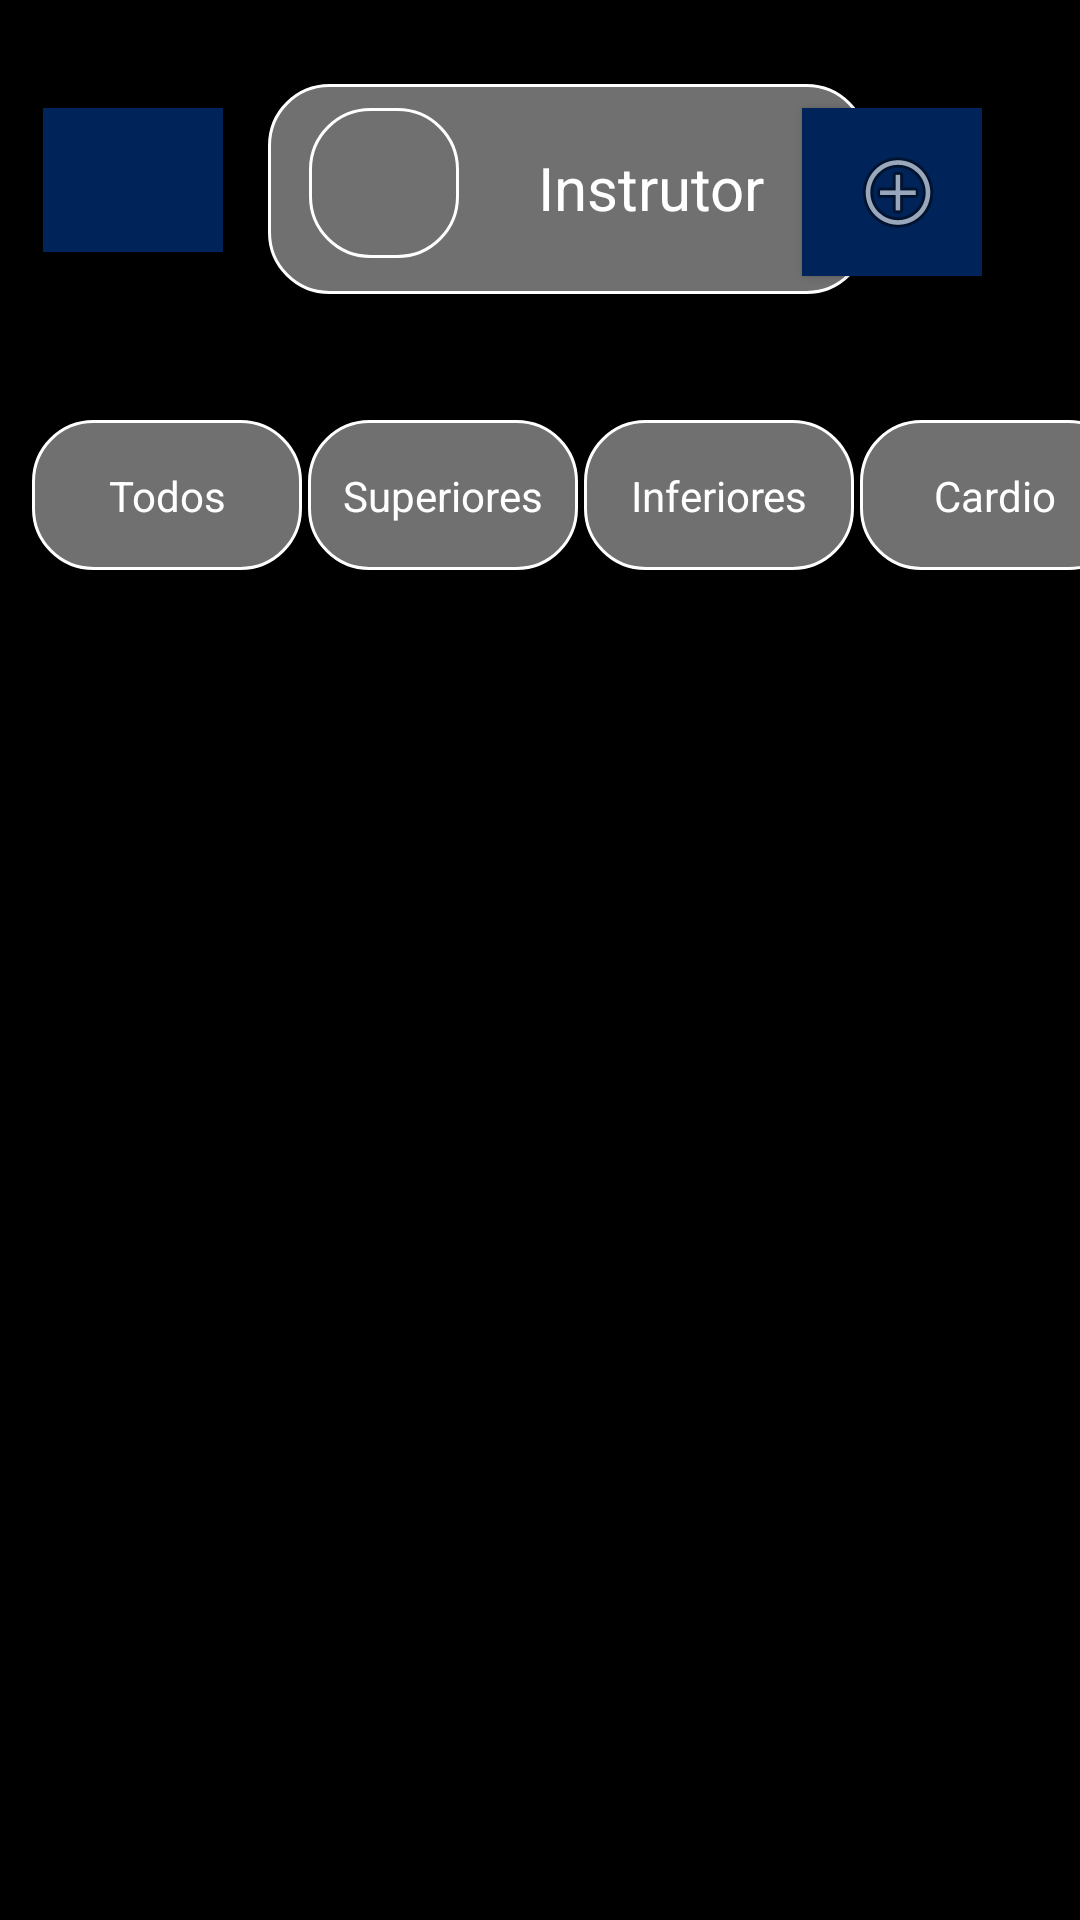

Write the Android layout XML for this screen, with the resource values it uses.
<!-- AndroidManifest.xml: application theme Theme.Trabalho03 -->
<!-- res/layout/activity_main_instrutor.xml -->
<?xml version="1.0" encoding="utf-8"?>
<androidx.constraintlayout.widget.ConstraintLayout xmlns:android="http://schemas.android.com/apk/res/android"
    xmlns:app="http://schemas.android.com/apk/res-auto"
    xmlns:tools="http://schemas.android.com/tools"
    android:layout_width="match_parent"
    android:layout_height="match_parent"
    android:background="@color/black"
    tools:context=".mainInstrutor">


    <View
        android:id="@+id/view2"
        android:layout_width="200dp"
        android:layout_height="70dp"
        android:layout_marginStart="15dp"
        android:layout_marginTop="28dp"
        android:layout_marginEnd="3dp"
        android:background="@drawable/container_user"
        app:layout_constraintEnd_toEndOf="parent"
        app:layout_constraintHorizontal_bias="0.0"
        app:layout_constraintStart_toEndOf="@+id/btn_voltar"
        app:layout_constraintTop_toTopOf="parent" />

    <View
        android:id="@+id/view3"
        android:layout_width="50dp"
        android:layout_height="50dp"
        android:layout_marginTop="8dp"
        android:background="@drawable/container_user"
        android:drawableEnd="@drawable/ic_usuario"
        app:layout_constraintEnd_toEndOf="@+id/view2"
        app:layout_constraintHorizontal_bias="0.09"
        app:layout_constraintStart_toStartOf="@+id/view2"
        app:layout_constraintTop_toTopOf="@+id/view2" />

    <Button
        android:id="@+id/btn_voltar"
        android:layout_width="60dp"
        android:layout_height="wrap_content"
        android:layout_marginTop="36dp"
        android:background="#FFFFFF"
        android:backgroundTint="#00245A"
        android:color="@color/black"
        android:drawableEnd="@drawable/ic_navegar"
        android:textAlignment="center"
        app:layout_constraintEnd_toEndOf="parent"
        app:layout_constraintHorizontal_bias="0.048"
        app:layout_constraintStart_toStartOf="parent"
        app:layout_constraintTop_toTopOf="parent"
        tools:ignore="SpeakableTextPresentCheck,SpeakableTextPresentCheck" />

    <View
        android:id="@+id/view5"
        android:layout_width="90dp"
        android:layout_height="50dp"
        android:layout_marginStart="2dp"
        android:layout_marginTop="104dp"
        android:background="@drawable/container_user"
        app:layout_constraintEnd_toEndOf="parent"
        app:layout_constraintHorizontal_bias="0.0"
        app:layout_constraintStart_toEndOf="@+id/view4"
        app:layout_constraintTop_toTopOf="@id/btn_voltar" />

    <View
        android:id="@+id/view7"
        android:layout_width="90dp"
        android:layout_height="50dp"
        android:layout_marginStart="2dp"
        android:layout_marginTop="104dp"
        android:layout_marginEnd="10dp"
        android:background="@drawable/container_user"
        app:layout_constraintEnd_toEndOf="parent"
        app:layout_constraintHorizontal_bias="0.0"
        app:layout_constraintStart_toEndOf="@+id/view5"
        app:layout_constraintTop_toTopOf="@id/btn_voltar" />

    <View
        android:id="@+id/view4"
        android:layout_width="90dp"
        android:layout_height="50dp"
        android:layout_marginStart="2dp"
        android:layout_marginTop="104dp"
        android:background="@drawable/container_user"
        app:layout_constraintEnd_toEndOf="parent"
        app:layout_constraintHorizontal_bias="0.0"
        app:layout_constraintStart_toEndOf="@+id/view6"
        app:layout_constraintTop_toTopOf="@id/btn_voltar" />

    <View
        android:id="@+id/view6"
        android:layout_width="90dp"
        android:layout_height="50dp"
        android:layout_marginTop="104dp"
        android:background="@drawable/container_user"
        app:layout_constraintEnd_toEndOf="parent"
        app:layout_constraintHorizontal_bias="0.04"
        app:layout_constraintStart_toStartOf="parent"
        app:layout_constraintTop_toTopOf="@id/btn_voltar" />

    <TextView
        android:id="@+id/textView4"
        android:layout_width="wrap_content"
        android:layout_height="wrap_content"
        android:text="Todos"
        android:textColor="@color/white"
        app:layout_constraintBottom_toBottomOf="@+id/view6"
        app:layout_constraintEnd_toEndOf="@+id/view6"
        app:layout_constraintStart_toStartOf="@+id/view6"
        app:layout_constraintTop_toTopOf="@+id/view6" />

    <TextView
        android:id="@+id/textView5"
        android:layout_width="wrap_content"
        android:layout_height="wrap_content"
        android:text="Superiores"
        android:textColor="@color/white"
        app:layout_constraintBottom_toBottomOf="@+id/view4"
        app:layout_constraintEnd_toEndOf="@+id/view4"
        app:layout_constraintStart_toStartOf="@+id/view4"
        app:layout_constraintTop_toTopOf="@+id/view4" />

    <TextView
        android:id="@+id/textView6"
        android:layout_width="wrap_content"
        android:layout_height="wrap_content"
        android:text="Inferiores"
        android:textColor="@color/white"
        app:layout_constraintBottom_toBottomOf="@+id/view5"
        app:layout_constraintEnd_toEndOf="@+id/view5"
        app:layout_constraintStart_toStartOf="@+id/view5"
        app:layout_constraintTop_toTopOf="@+id/view5" />

    <TextView
        android:id="@+id/textView7"
        android:layout_width="wrap_content"
        android:layout_height="wrap_content"
        android:text="Cardio"
        android:textColor="@color/white"
        app:layout_constraintBottom_toBottomOf="@+id/view7"
        app:layout_constraintEnd_toEndOf="@+id/view7"
        app:layout_constraintStart_toStartOf="@+id/view7"
        app:layout_constraintTop_toTopOf="@+id/view7" />

    <View
        android:id="@+id/view11_i"
        android:layout_width="370dp"
        android:layout_height="200dp"
        android:layout_marginStart="1dp"
        android:layout_marginTop="216dp"
        android:layout_marginEnd="1dp"
        android:foreground="@drawable/img_1"
        app:layout_constraintEnd_toEndOf="parent"
        app:layout_constraintHorizontal_bias="0.384"
        app:layout_constraintStart_toStartOf="parent"
        app:layout_constraintTop_toTopOf="parent" />

    <View
        android:id="@+id/view12_i"
        android:layout_width="370dp"
        android:layout_height="200dp"
        android:layout_marginStart="1dp"
        android:layout_marginTop="452dp"
        android:layout_marginEnd="1dp"
        android:foreground="@drawable/img_2"
        app:layout_constraintEnd_toEndOf="parent"
        app:layout_constraintHorizontal_bias="0.384"
        app:layout_constraintStart_toStartOf="parent"
        app:layout_constraintTop_toTopOf="parent" />

    <TextView
        android:id="@+id/textInstrutor"
        android:layout_width="wrap_content"
        android:layout_height="wrap_content"
        android:text="Instrutor"
        android:textColor="#FFFFFF"
        android:textSize="20sp"
        app:layout_constraintBottom_toBottomOf="@+id/view2"
        app:layout_constraintEnd_toEndOf="@+id/view2"
        app:layout_constraintHorizontal_bias="0.725"
        app:layout_constraintStart_toStartOf="@+id/view2"
        app:layout_constraintTop_toTopOf="@+id/view2"
        app:layout_constraintVertical_bias="0.49" />

    <Button
        android:id="@+id/btn_add"
        android:layout_width="60dp"
        android:layout_height="wrap_content"
        android:layout_marginTop="36dp"
        android:background="#FFFFFF"
        android:backgroundTint="#00245A"
        android:color="@color/black"
        android:drawableEnd="@android:drawable/ic_menu_add"
        android:padding="12sp"
        android:textAlignment="center"
        app:layout_constraintEnd_toEndOf="parent"
        app:layout_constraintHorizontal_bias="0.891"
        app:layout_constraintStart_toStartOf="parent"
        app:layout_constraintTop_toTopOf="parent"
        tools:ignore="SpeakableTextPresentCheck,SpeakableTextPresentCheck" />

</androidx.constraintlayout.widget.ConstraintLayout>
<!-- resources referenced by this layout -->
<resources>
  <!-- drawable container_user (drawable) -->
  <?xml version="1.0" encoding="utf-8"?>
  <shape xmlns:android="http://schemas.android.com/apk/res/android">
  
      <solid android:color="#707070"/>
      <corners android:radius="20dp"/>
      <stroke android:color="@color/white" android:width="1dp"/>
  </shape>
  <!-- drawable img_1: png bitmap (drawable-v24, 812846 bytes) -->
  <!-- drawable img_2: png bitmap (drawable-v24, 700846 bytes) -->
  <style name="Theme.Trabalho03" parent="Theme.AppCompat.DayNight.NoActionBar">
          
          <item name="colorPrimary">@color/purple_500</item>
          <item name="colorPrimaryVariant">@color/purple_700</item>
          <item name="colorOnPrimary">@color/white</item>
          
          <item name="colorSecondary">@color/teal_200</item>
          <item name="colorSecondaryVariant">@color/teal_700</item>
          <item name="colorOnSecondary">@color/black</item>
          
          <item name="android:statusBarColor" tools:targetApi="l">?attr/colorPrimaryVariant</item>
          
      </style>
  <!-- not gathered from this repository: default colours our renderer supplied (Android Studio template values) -->
  <color name="purple_500">#FF6200EE</color>
  <color name="purple_700">#FF3700B3</color>
  <color name="teal_200">#FF03DAC5</color>
  <color name="teal_700">#FF018786</color>
  <color name="black">#FF000000</color>
  <color name="white">#FFFFFFFF</color>
</resources>
